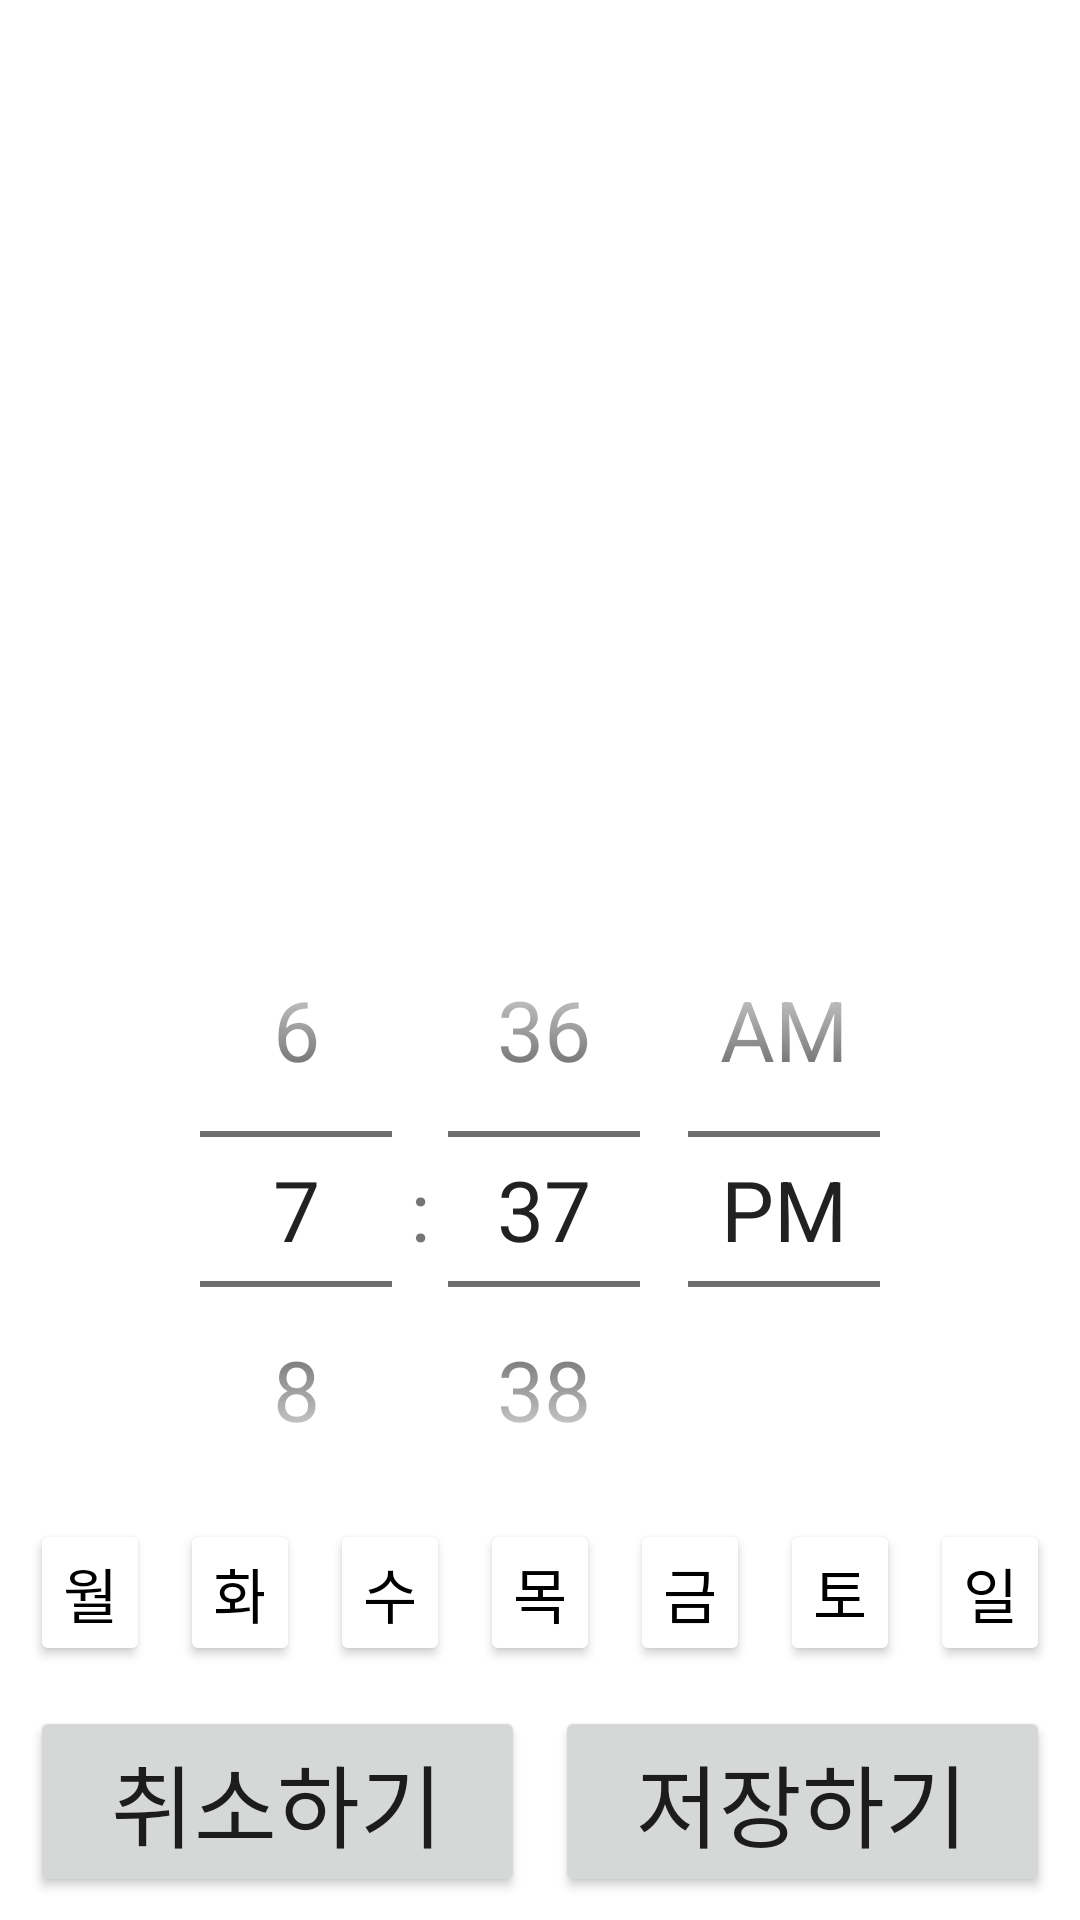

The Android layout XML behind this screen, and the referenced resources:
<!-- AndroidManifest.xml: application theme Theme.Dementia -->
<!-- res/layout/activity_alarmset.xml -->
<?xml version="1.0" encoding="utf-8"?>
<androidx.constraintlayout.widget.ConstraintLayout xmlns:android="http://schemas.android.com/apk/res/android"
    xmlns:app="http://schemas.android.com/apk/res-auto"
    xmlns:tools="http://schemas.android.com/tools"
    android:layout_width="match_parent"
    android:layout_height="match_parent"
    tools:context=".UI.AlarmSetUI">

    <LinearLayout
        android:id="@+id/alarmSetMainLayout"
        android:layout_width="match_parent"
        android:layout_height="match_parent"
        android:orientation="vertical"
        android:gravity="center"
        android:layout_gravity="center">

        <ImageView
            android:id="@+id/pillImg"
            android:layout_width="365dp"
            android:layout_height="200dp"
            android:src="@drawable/pill"
            app:layout_constraintEnd_toEndOf="parent"
            app:layout_constraintHorizontal_bias="0.489"
            app:layout_constraintStart_toStartOf="parent"
            app:layout_constraintTop_toTopOf="parent"
            tools:srcCompat="@tools:sample/avatars" />

        <LinearLayout
            android:id="@+id/timeLayout"
            android:layout_width="match_parent"
            android:layout_height="wrap_content"
            android:layout_marginHorizontal="10dp"
            android:layout_marginTop="20dp"
            android:gravity="center"
            android:orientation="horizontal"
            app:layout_constraintTop_toBottomOf="@+id/pillImg"
            tools:layout_editor_absoluteX="10dp">

            <TimePicker
                android:id = "@+id/timePicker"
                android:layout_width = "match_parent"
                android:layout_height = "match_parent"
                android:theme = "@style/CustomTimePicker"
                android:timePickerMode= "spinner"/>

        </LinearLayout>

        <LinearLayout
            android:id="@+id/dayLayout"
            android:layout_width="match_parent"
            android:layout_height="wrap_content"
            android:layout_marginHorizontal="10dp"
            android:layout_marginTop="0dp"
            android:gravity="center"
            android:orientation="horizontal"
            app:layout_constraintTop_toBottomOf="@+id/timeLayout"
            tools:layout_editor_absoluteX="10dp">

            <Button
                android:id="@+id/monBtn"
                android:layout_width="0dp"
                android:layout_height="wrap_content"
                android:layout_marginEnd="10dp"
                android:layout_marginBottom="5dp"
                android:layout_weight="1"
                android:text="월"
                android:textColor="#000000"
                android:textSize="20sp"
                app:backgroundTint="#FFFFFF" />

            <Button
                android:id="@+id/tueBtn"
                android:layout_width="0dp"
                android:layout_height="wrap_content"
                android:layout_marginEnd="10dp"
                android:layout_marginBottom="5dp"
                android:layout_weight="1"
                android:text="화"
                android:textColor="#000000"
                android:textSize="20sp"
                app:backgroundTint="#FFFFFF" />

            <Button
                android:id="@+id/wedBtn"
                android:layout_width="0dp"
                android:layout_height="wrap_content"
                android:layout_marginEnd="10dp"
                android:layout_marginBottom="5dp"
                android:layout_weight="1"
                android:text="수"
                android:textColor="#000000"
                android:textSize="20sp"
                app:backgroundTint="#FFFFFF" />

            <Button
                android:id="@+id/thuBtn"
                android:layout_width="0dp"
                android:layout_height="wrap_content"
                android:layout_marginEnd="10dp"
                android:layout_marginBottom="5dp"
                android:layout_weight="1"
                android:text="목"
                android:textColor="#000000"
                android:textSize="20sp"
                app:backgroundTint="#FFFFFF" />

            <Button
                android:id="@+id/friBtn"
                android:layout_width="0dp"
                android:layout_height="wrap_content"
                android:layout_marginEnd="10dp"
                android:layout_marginBottom="5dp"
                android:layout_weight="1"
                android:text="금"
                android:textColor="#000000"
                android:textSize="20sp"
                app:backgroundTint="#FFFFFF" />

            <Button
                android:id="@+id/satBtn"
                android:layout_width="0dp"
                android:layout_height="wrap_content"
                android:layout_marginEnd="10dp"
                android:layout_marginBottom="5dp"
                android:layout_weight="1"
                android:text="토"
                android:textColor="#000000"
                android:textSize="20sp"
                app:backgroundTint="#FFFFFF" />

            <Button
                android:id="@+id/sunBtn"
                android:layout_width="0dp"
                android:layout_height="wrap_content"
                android:layout_marginBottom="5dp"
                android:layout_weight="1"
                android:text="일"
                android:textColor="#000000"
                android:textSize="20sp"
                app:backgroundTint="#FFFFFF" />
        </LinearLayout>

    </LinearLayout>

    <LinearLayout
        android:id = "@+id/alarmSetLayout"
        android:layout_width="match_parent"
        android:layout_height="wrap_content"
        android:layout_marginHorizontal="10dp"
        android:gravity="center"
        android:orientation="horizontal"
        app:layout_constraintBottom_toBottomOf="parent">

        <Button
            android:id="@+id/cancelAlarmBtn"
            android:layout_width="0dp"
            android:layout_height="wrap_content"
            android:layout_weight="1"
            android:layout_marginBottom="5dp"
            android:layout_marginEnd="10dp"
            android:text="취소하기"
            android:textSize = "30sp"
            />

        <Button
            android:id="@+id/saveAlarmBtn"
            android:layout_width="0dp"
            android:layout_height="wrap_content"
            android:layout_weight="1"
            android:layout_marginBottom="5dp"
            android:text="저장하기"
            android:textSize = "30sp"
            />
    </LinearLayout>

</androidx.constraintlayout.widget.ConstraintLayout>
<!-- resources referenced by this layout -->
<resources>
  <style name="CustomTimePicker" parent="Widget.MaterialComponents.TimePicker">
          <item name="android:textSize">28sp</item>
      </style>
  <style name="Theme.Dementia" parent="Theme.MaterialComponents.DayNight.DarkActionBar">
          
          <item name="colorPrimary">@color/purple_500</item>
          <item name="colorPrimaryVariant">@color/purple_700</item>
          <item name="colorOnPrimary">@color/white</item>
          
          <item name="colorSecondary">@color/teal_200</item>
          <item name="colorSecondaryVariant">@color/teal_700</item>
          <item name="colorOnSecondary">@color/black</item>
          
          <item name="android:statusBarColor" tools:targetApi="l">?attr/colorPrimaryVariant</item>
          
      </style>
  <color name="purple_500">#74DFBF</color>
  <color name="purple_700">#74DFBF</color>
  <color name="white">#FFFFFFFF</color>
  <color name="teal_200">#74DFBF</color>
  <color name="teal_700">#FF018786</color>
  <color name="black">#FF000000</color>
</resources>
